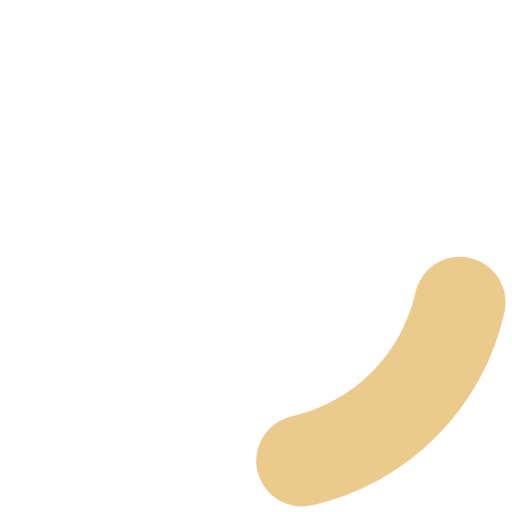
t = 0.00 s
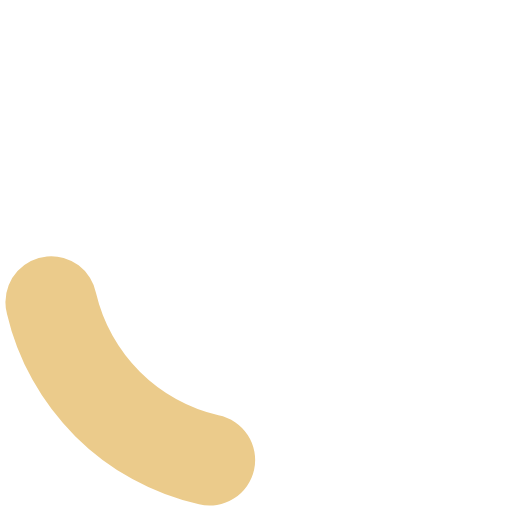
t = 0.25 s
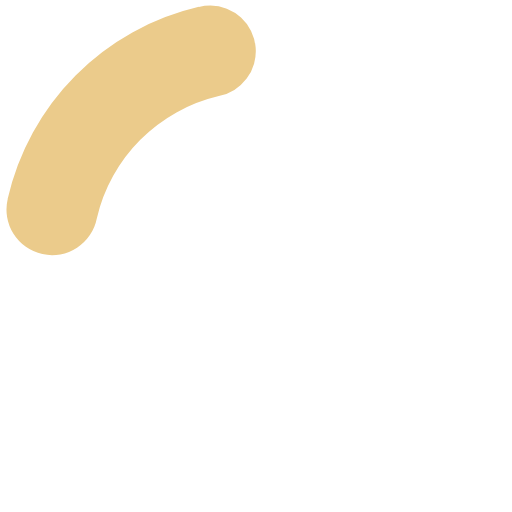
t = 0.50 s
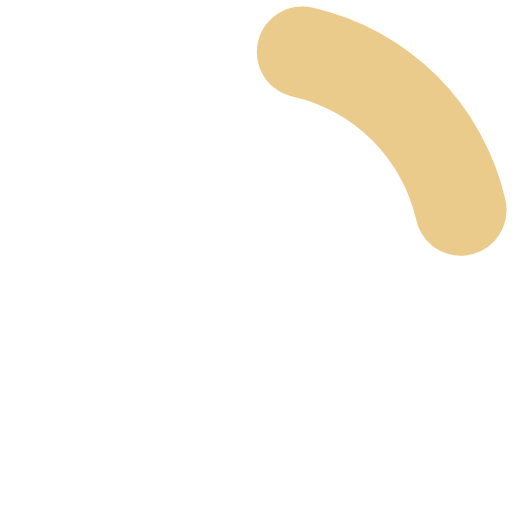
t = 0.75 s

The animated SVG that drew these frames (rendered in a browser with its animation timeline set to each time). Animation: 1 SMIL element (animateTransform=1); one cycle of 1.00 s, repeats indefinitely.

<?xml version="1.0" encoding="UTF-8" standalone="no"?><svg xmlns:svg="http://www.w3.org/2000/svg" xmlns="http://www.w3.org/2000/svg" xmlns:xlink="http://www.w3.org/1999/xlink" version="1.0" width="20px" height="20px" viewBox="0 0 128 128" xml:space="preserve"><g><path d="M75.4 126.63a11.43 11.43 0 0 1-2.1-22.65 40.9 40.9 0 0 0 30.5-30.6 11.4 11.4 0 1 1 22.27 4.87h.02a63.77 63.77 0 0 1-47.8 48.05v-.02a11.38 11.38 0 0 1-2.93.37z" fill="#ebcb8b"/><animateTransform attributeName="transform" type="rotate" from="0 64 64" to="360 64 64" dur="1000ms" repeatCount="indefinite"></animateTransform></g></svg>
